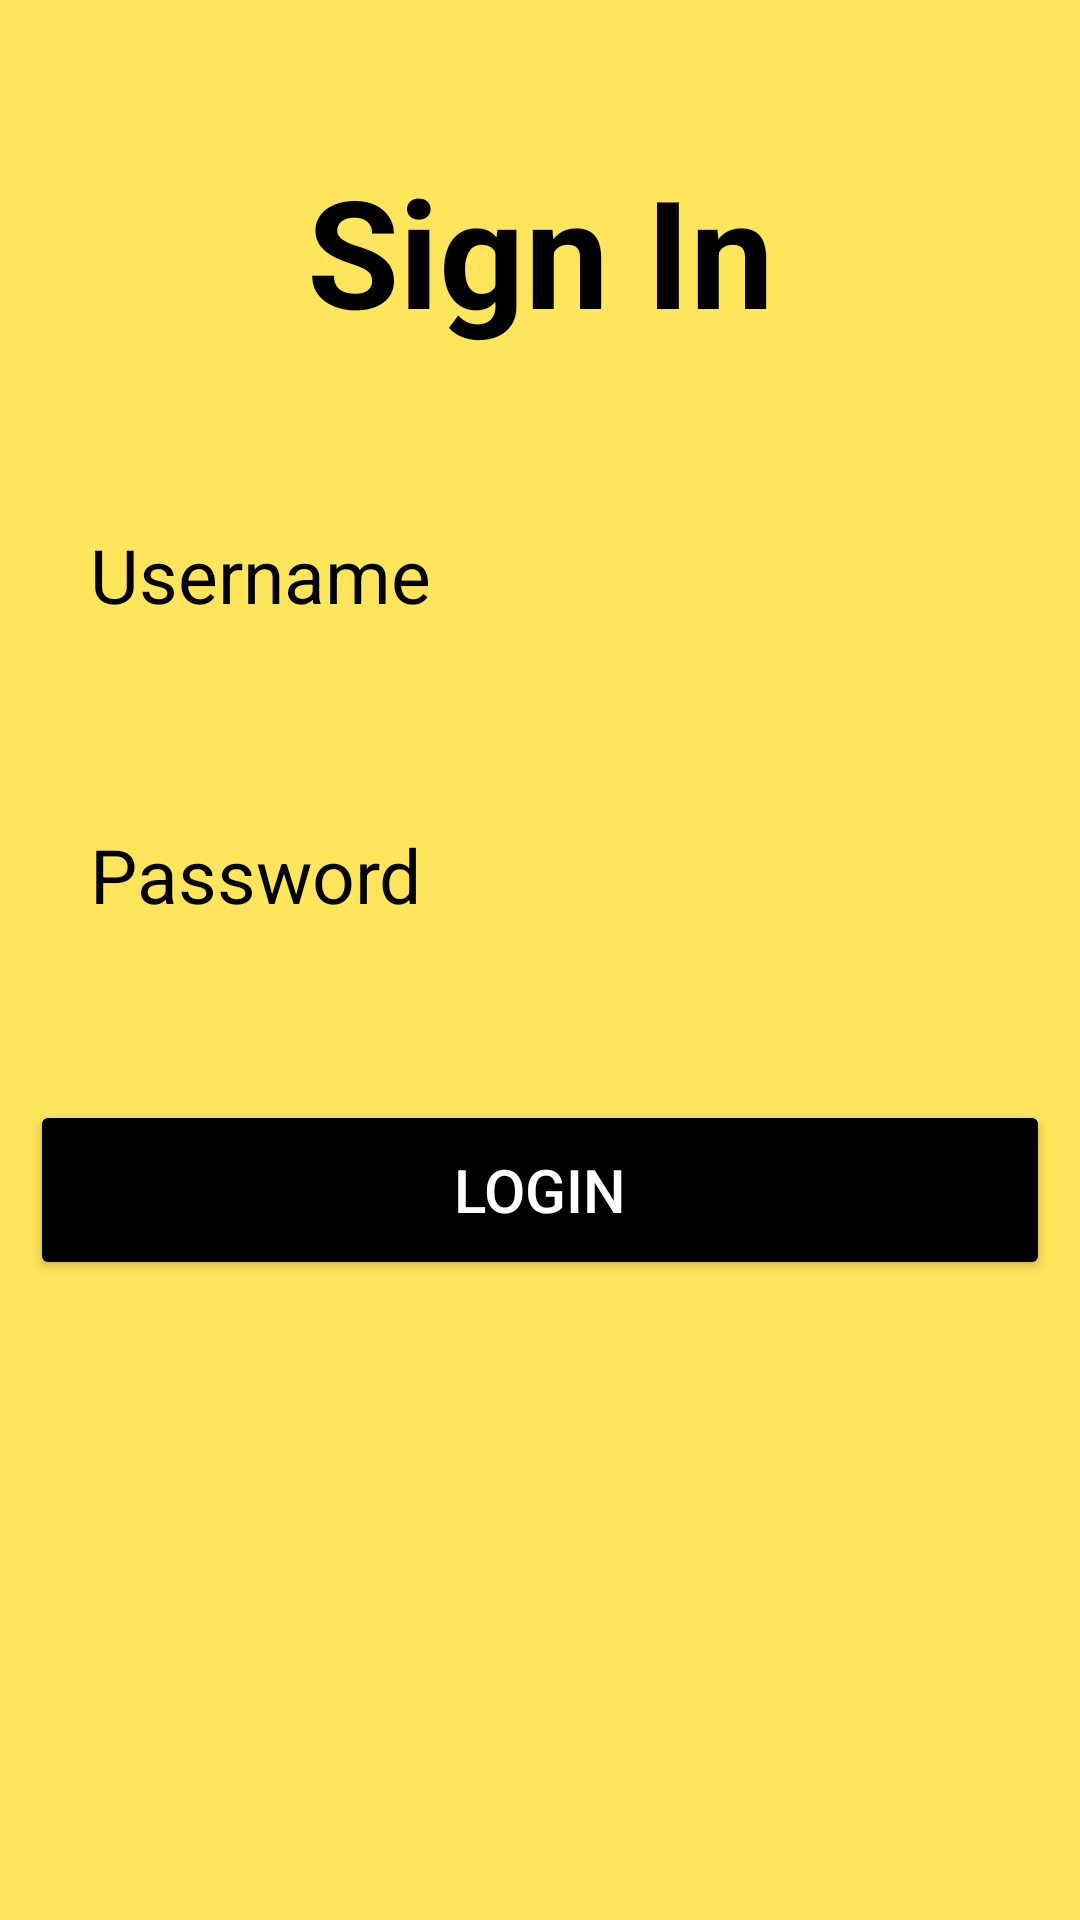

Here is an Android app screen rendered from its layout file. Give the layout XML and the strings, colors and styles it references.
<!-- AndroidManifest.xml: application theme Theme.Noties20 -->
<!-- res/layout/activity_login.xml -->
<?xml version="1.0" encoding="utf-8"?>
<LinearLayout xmlns:android="http://schemas.android.com/apk/res/android"
    xmlns:app="http://schemas.android.com/apk/res-auto"
    xmlns:tools="http://schemas.android.com/tools"
    android:layout_width="match_parent"
    android:layout_height="match_parent"
    android:background="#FFE55C"
    android:padding="10dp"
    android:orientation="vertical"
    tools:context=".RegisterActivity">


    <TextView
        android:id="@+id/textView2"
        android:layout_width="match_parent"
        android:layout_height="wrap_content"
        android:textColor="@color/black"
        android:textStyle="bold"
        android:layout_marginTop="40dp"
        android:layout_marginBottom="50dp"
        android:gravity="center_horizontal"
        android:textSize="50dp"
        android:text="Sign In" />

    <EditText
        android:id="@+id/usernamelog"
        android:layout_width="match_parent"
        android:layout_height="50dp"
        android:ems="10"
        android:hint="Username"
        android:textSize="25dp"
        android:textColorHint="@color/black"
        android:inputType="textPersonName"
        android:background="@drawable/edittextbackground"
        android:layout_marginBottom="50dp"
        android:paddingLeft="20dp"/>


    <EditText
        android:id="@+id/passwordlog"
        android:layout_width="match_parent"
        android:layout_height="50dp"
        android:ems="10"
        android:hint="Password"
        android:textSize="25dp"
        android:textColorHint="@color/black"
        android:inputType="textPassword"
        android:background="@drawable/edittextbackground"
        android:layout_marginBottom="50dp"
        android:paddingLeft="20dp"/>


    <Button
        android:id="@+id/signinlog"
        android:layout_width="match_parent"
        android:layout_height="60dp"
        android:text="Login"
        android:textSize="20dp"
        android:textColor="@color/white"
        android:layout_marginBottom="30dp"
        android:backgroundTint="@color/black"/>

</LinearLayout>
<!-- resources referenced by this layout -->
<resources>
  <color name="black">#FF000000</color>
  <color name="white">#FFFFFFFF</color>
  <style name="Theme.Noties20" parent="Theme.AppCompat.Light.DarkActionBar">
          
          <item name="colorPrimary">#FFE55C</item>
          <item name="colorPrimaryVariant">@color/purple_700</item>
          <item name="colorPrimaryDark">@color/colorPrimaryDark</item>
          <item name="colorOnPrimary">@color/white</item>
          
          <item name="colorSecondary">@color/teal_200</item>
          <item name="colorSecondaryVariant">@color/teal_700</item>
          <item name="colorOnSecondary">@color/black</item>
          
          <item name="android:statusBarColor" tools:targetApi="l">#FFE55C</item>
          <item name="titleTextColor">@color/black</item>
          
      </style>
  <color name="purple_700">#FF3700B3</color>
  <color name="colorPrimaryDark">#0A3D62</color>
  <color name="teal_200">#FF03DAC5</color>
  <color name="teal_700">#FF018786</color>
</resources>
